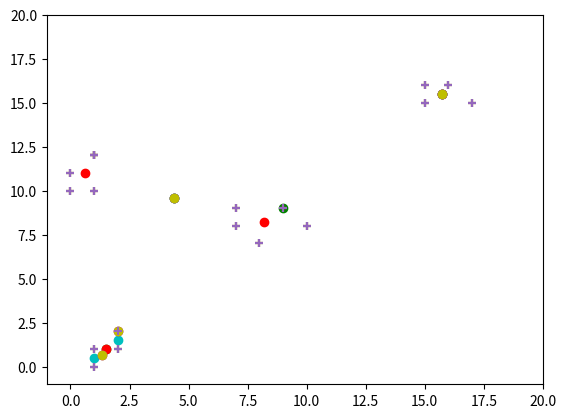

Write Python code to recreate this figure.
'''
Created on May 15, 2017

[redacted]
'''
import numpy as np
import matplotlib.pyplot as plt
import random

def barOf(list):
    return sum(list) / len(list)

def sampleStandardDeviation(list):
    sum = 0
    xBar = barOf(list)
    for i in list:
        sum += (i - xBar) ** 2
    return np.sqrt(sum / (len(list) - 1))

def pickInitialCentroids(xs, ys, k):
    clusters = []
    x = xs
    y = ys
    randomNums = random.sample(range(0, len(x)), k)
    for n in range(0, k):
        clusters.append([x[randomNums[n]], y[randomNums[n]]])
    return clusters

def calculateDistances(centroids, x, y, k):  # works
    distanceFromCentroids = [[] for _ in range(len(x))]
    # print('begin calc distances')
    # calculate the distance from centroids and the datapoints
    for n in range(0, len(x)):
        for i in range(0, k):
            distanceFromCentroids[n].append(np.sqrt(np.power(centroids[i][0] - x[n], 2) + np.power(centroids[i][0] - y[n], 2)))
    return distanceFromCentroids

def assignPoints(xData, yData, k, distanceFromCentroids):  # works
    # print('begin assign points')
    # assign points to closest centroid
    clusterID = []
    clusterNum = -1
    for n in range(0, len(distanceFromCentroids)):
        least = float('inf')
        for i in range(0, len(distanceFromCentroids[n])):
            if distanceFromCentroids[n][i] < least:
                least = distanceFromCentroids[n][i]
                clusterNum = i
        clusterID.append(clusterNum)
    # print(clusterID)
    return clusterID

def recalculateCentroids(xData, yData, clusterID, k):  # works
    # print('begin recalc centroids')

    centroids = []
    for n in range(0, k):
        sumX = 0.0
        sumY = 0.0
        num = 0
        for i in range(0, len(xData)):
            if clusterID[i] == n:
                sumX += xData[i]
                sumY += yData[i]
                num += 1
        print("sumX: {0}  sumY: {1}  number: {2}".format(sumX, sumY, num))
        if num == 0:
            point = random.randint(0, len(xData) - 1)
            centroids.append([xData[point], yData[point]])
        else:
            centroids.append([sumX / num, sumY / num])
    # print(newCentroids)
    
                
    return centroids

def mergeCentroids(xData, yData, clusterID, centroids):
    badClusters = []
    ssd = (sampleStandardDeviation(xData) + sampleStandardDeviation(yData)) / 2
    print(ssd)
    for n in range(0, len(centroids) - 1):
        for i in range(n, len(centroids[0])):
            if np.sqrt((centroids[n][0] - centroids[i][0]) ** 2 + (centroids[n][1] - centroids[i][1]) ** 2) < ssd: 
                badClusters.append([n])
                badClusters.append([i])
    for n in range(0, len(xData)):
        for clusterNum in range(0, len(badClusters)): 
            if clusterID[n] == badClusters[clusterNum] or clusterID[n] == badClusters[clusterNum]:
                clusterID[n] = badClusters[0]
    return clusterID

def shouldStop(old, new, iterations):
    if iterations >= 1000:
        return True
    return old == new

def main():
    colors = ['b', 'g', 'r', 'c', 'm', 'y', 'k', 'w']
    xData = (1, 1, 2, 2, 7, 8, 7, 9, 10, 15, 16, 15, 17, 0, 1, 1, 0, 1)
    yData = (0, 1, 2, 1, 9, 7, 8, 9, 8, 15, 16, 16, 15, 10, 12, 10, 11, 12)
    
    # necessary variables
    k = 4
    lastRun = []
    i = 0
    print("Number of points= {}".format(len(xData)))
    newCentroids = pickInitialCentroids(xData, yData, k)
    print("centroids: {}".format(newCentroids))
    while not shouldStop(lastRun, newCentroids, i):
        i += 1
        lastRun = newCentroids
        print("Run {}:".format(i))
        distances = calculateDistances(newCentroids, xData, yData, k)
        print("distances: {}".format(distances))
        
        clusterids = assignPoints(xData, yData, k, distances)  
        #clusterids = mergeCentroids(xData, yData, clusterids, newCentroids)
        print("clusterids: {}".format(clusterids))
        
        newCentroids = recalculateCentroids(xData, yData, clusterids, k)
        print("newCentroids: {}".format(newCentroids))
        
        
        for n in range(0, len(newCentroids)):
            plt.scatter(newCentroids[n][0], newCentroids[n][1], c=colors[i % len(colors)])        
        for n in range(0, len(clusterids)):
            print("point: [{},{}]  id: {}  centroid location: {} distances: {}".format(xData[n], yData[n], clusterids[n], newCentroids[clusterids[n]], distances[n]))
            
        plt.scatter(xData, yData, marker='+')
        plt.axis([-1, 20, -1, 20])
        plt.show()  # data works, two distinct clusters
main()
